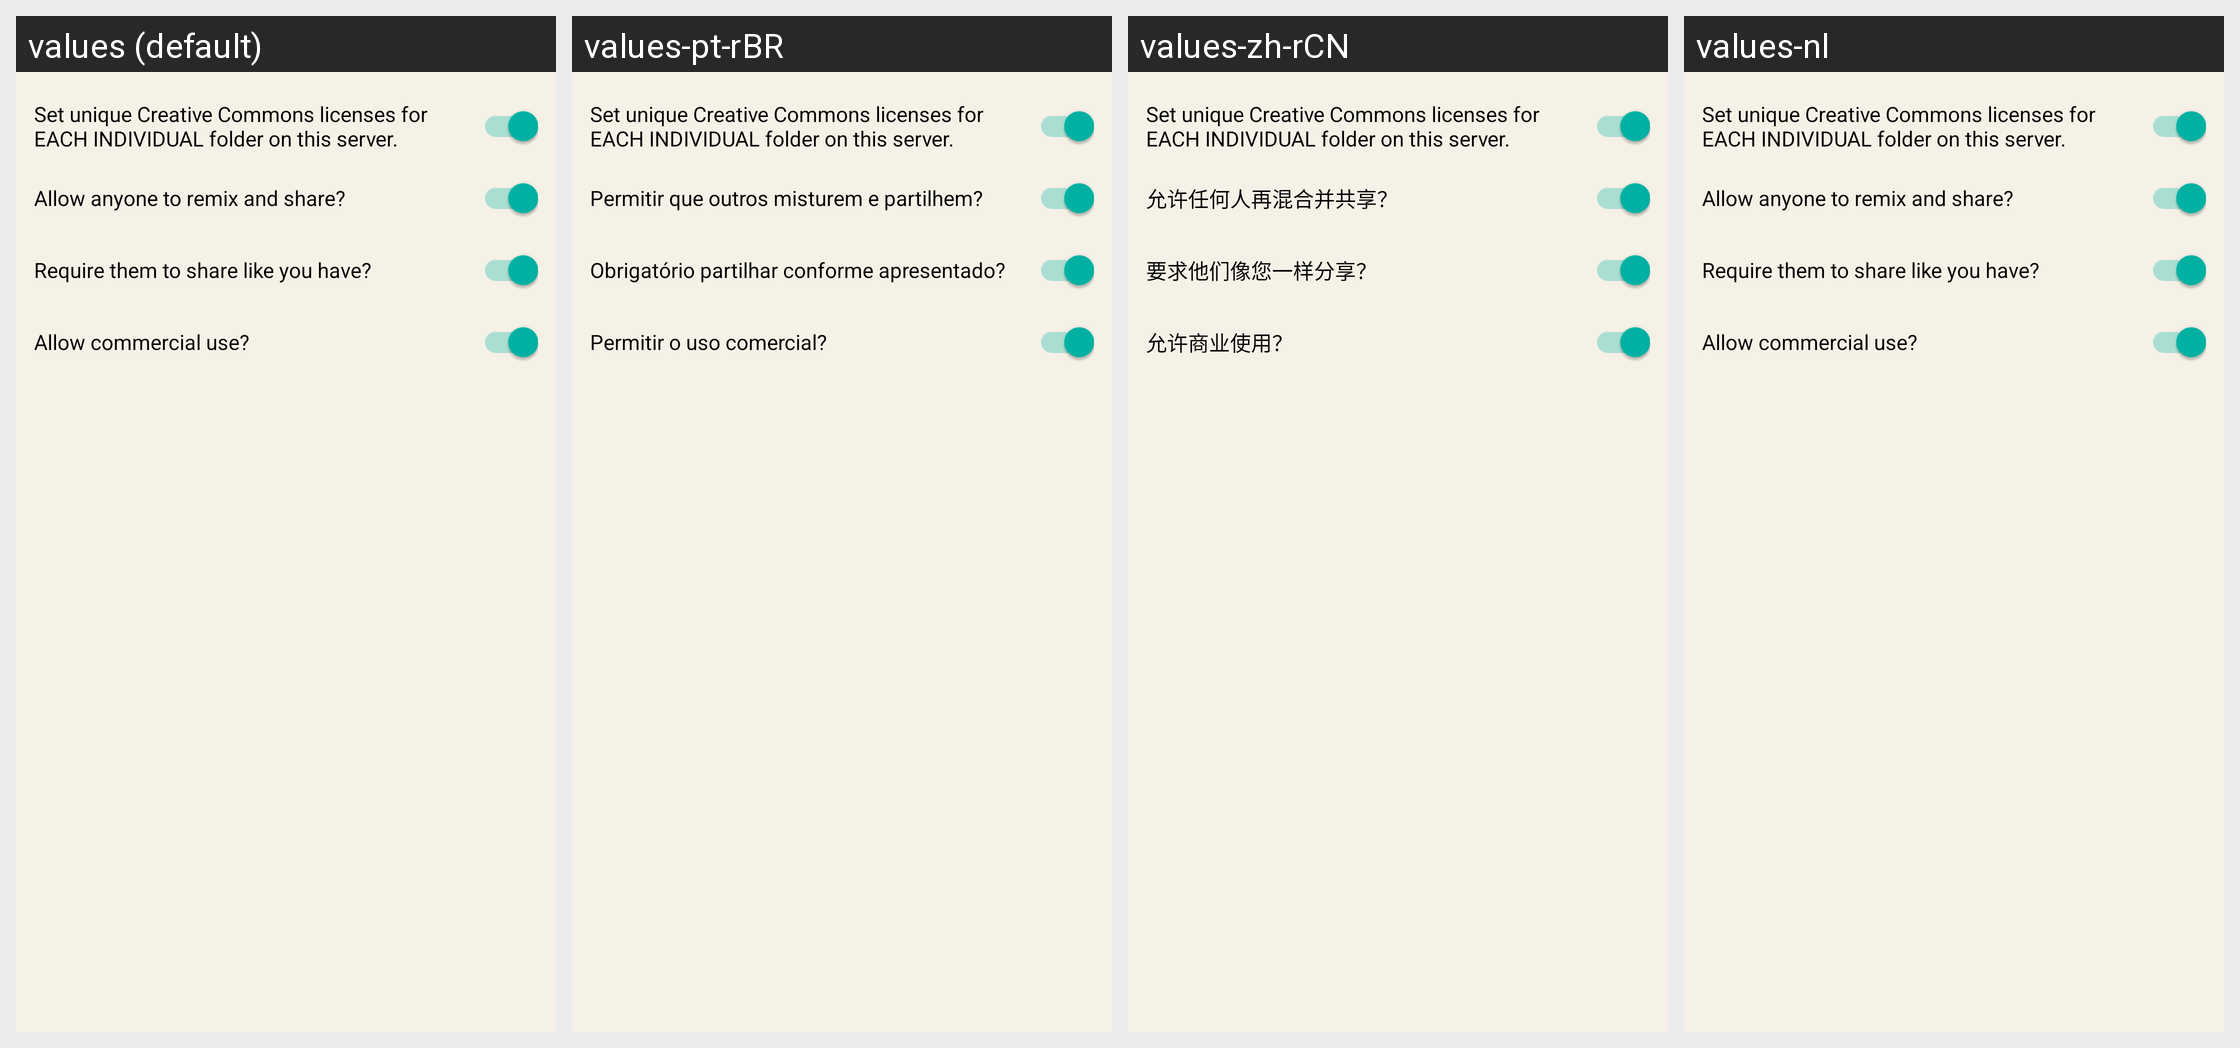

Locale-by-locale string values for the Android screen shown in this grid:
Android screen res/layout/content_cc.xml rendered under 4 locales, left to right: values (default), values-pt-rBR, values-zh-rCN, values-nl. Device: Nexus 5 (rendered at 1080×1920; each locale shown at half size, 540×960, under a caption strip naming it); theme AppTheme.NoActionBar.
Other locales in the repository, not shown: values-ar, values-de, values-es, values-fa, values-fr, values-it, values-ru, values-sv, values-tr, values-uk, values-zh-rTW.
Strings drawn on this screen, with the default value and each locale's value (text and hints the layout hard-codes, and strings that could not be matched under every locale, appear in the picture but are not listed):

set_unique_creative_commons_licenses_for_each_individual_folder_on_this_server
  values: Set unique Creative Commons licenses for EACH INDIVIDUAL folder on this server.
  values-pt-rBR: Set unique Creative Commons licenses for EACH INDIVIDUAL folder on this server.  [not translated; the default value is used]
  values-zh-rCN: Set unique Creative Commons licenses for EACH INDIVIDUAL folder on this server.  [not translated; the default value is used]
  values-nl: Set unique Creative Commons licenses for EACH INDIVIDUAL folder on this server.  [not translated; the default value is used]

info_license_deriv
  values: Allow anyone to remix and share?
  values-pt-rBR: Permitir que outros misturem e partilhem?
  values-zh-rCN: 允许任何人再混合并共享？
  values-nl: Allow anyone to remix and share?  [not translated; the default value is used]

info_license_sharealike
  values: Require them to share like you have?
  values-pt-rBR: Obrigatório partilhar conforme apresentado?
  values-zh-rCN: 要求他们像您一样分享？
  values-nl: Require them to share like you have?  [not translated; the default value is used]

info_license_comm
  values: Allow commercial use?
  values-pt-rBR: Permitir o uso comercial?
  values-zh-rCN: 允许商业使用？
  values-nl: Allow commercial use?  [not translated; the default value is used]
